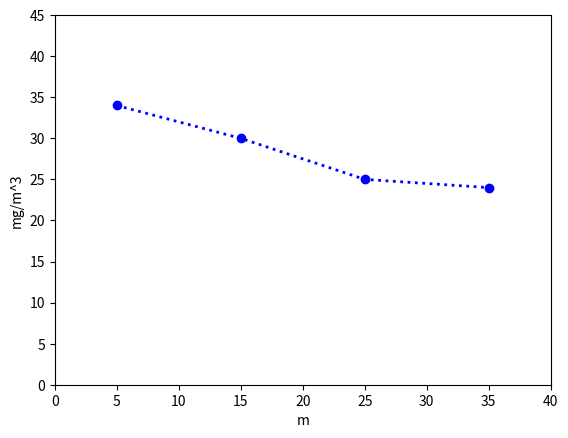

Python code for this plot:
import math
import random
from random import sample
import numpy as np
import pandas as pd
import matplotlib.pyplot as plt

if __name__ == '__main__':
    x = np.asarray([5,15,25,35])
    y = np.asarray([34,30,25,24])

    plt.axis([0, 40, 0, 45])

    plt.plot(x,y,color="blue",linewidth=2,linestyle=':',label='Jay income', marker='o')

    plt.xlabel('m')
    plt.ylabel('mg/m^3')
    plt.show()



